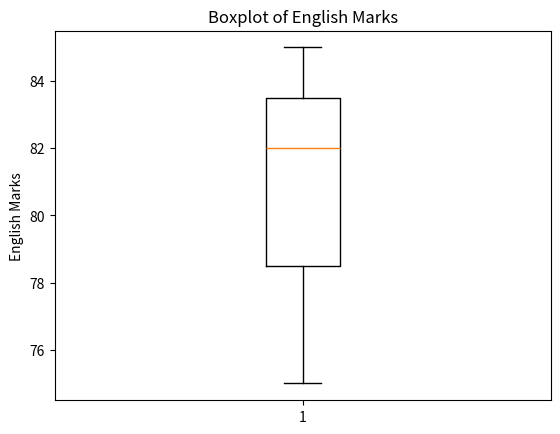

Python code for this plot:
############################################################################
#
# Function Name    : CreateDataFrame()
# Description      : Create DataFrame of given information 
# Author           : Snehal Gholap
# Date             : 13/08/2026
#
############################################################################

import pandas as pd
import matplotlib.pyplot as plt

############################################################################

def CreateDataFrame():

    Data = {
        'Name' : ['Amit', 'Sagar', 'Pooja'],
        'Math' : [85, 90, 78],
        'Science' : [92, 88, 80],
        'English' : [75, 85, 82]
    }

    DataFrame = pd.DataFrame(Data)

    return DataFrame

############################################################################
#
# Function Name    : DisplayBoxPlot()
# Description      : Display Boxplot of English Marks
# Author           : Snehal Gholap
# Date             : 13/08/2026
#
############################################################################

def DisplayBoxPlot(DataFrame):

    border = "-"*80

    plt.boxplot(DataFrame["English"])

    plt.title("Boxplot of English Marks")

    plt.ylabel("English Marks")

    plt.show()

############################################################################

def main():

    df = CreateDataFrame()

    DisplayBoxPlot(df)

############################################################################

if __name__ == "__main__":
    main()

############################################################################

        
